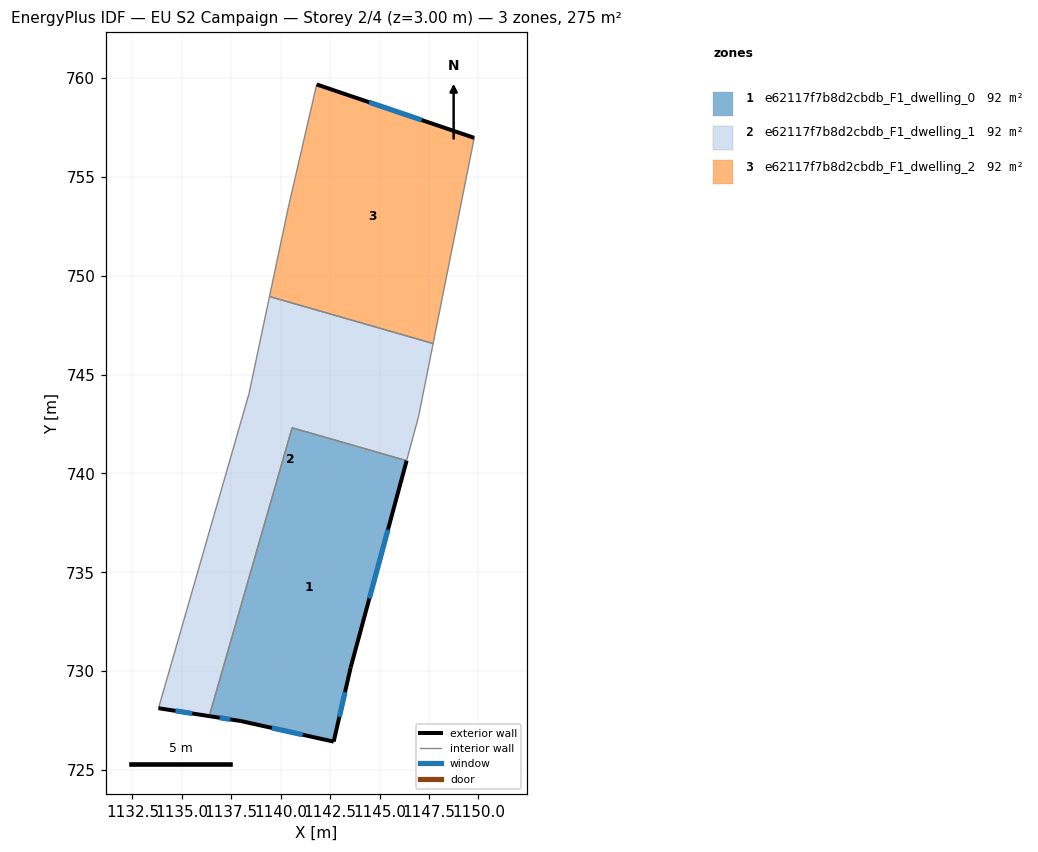
=== STOREY PLAN SPEC (per zone: floor XY polygon, exterior-wall plan segments, windows/doors) ===
zone 1: e62117f7b8d2cbdb_F1_dwelling_0  (91.8 m²)
  floor: (1146.37, 740.64) (1143.54, 730.18) (1142.68, 726.43) (1137.99, 727.47) (1136.39, 727.72) (1140.58, 742.31)
  exterior wall: (1137.99, 727.47) – (1142.68, 726.43)  [4.8 m]
    window: (1139.55, 727.13) – (1141.12, 726.78)  [1.6 m²]
  exterior wall: (1136.39, 727.72) – (1137.99, 727.47)  [1.6 m]
    window: (1136.92, 727.64) – (1137.46, 727.56)  [0.5 m²]
  exterior wall: (1143.54, 730.18) – (1146.37, 740.64)  [10.8 m]
    window: (1144.48, 733.67) – (1145.43, 737.16)  [3.6 m²]
  exterior wall: (1142.68, 726.43) – (1143.54, 730.18)  [3.8 m]
    window: (1142.97, 727.68) – (1143.25, 728.93)  [1.3 m²]
  interior walls: 2
zone 2: e62117f7b8d2cbdb_F1_dwelling_1  (91.8 m²)
  floor: (1147.71, 746.57) (1146.97, 742.86) (1146.37, 740.64) (1140.58, 742.31) (1136.39, 727.72) (1133.82, 728.12) (1138.40, 744.04) (1139.43, 748.95)
  exterior wall: (1133.82, 728.12) – (1136.39, 727.72)  [2.6 m]
    window: (1134.68, 727.99) – (1135.53, 727.86)  [0.9 m²]
  interior walls: 7
zone 3: e62117f7b8d2cbdb_F1_dwelling_2  (91.8 m²)
  floor: (1149.79, 756.97) (1147.71, 746.57) (1139.43, 748.95) (1140.38, 753.43) (1141.82, 759.67)
  exterior wall: (1149.79, 756.97) – (1141.82, 759.67)  [8.4 m]
    window: (1147.13, 757.87) – (1144.48, 758.77)  [2.8 m²]
  interior walls: 4

=== DERIVED (storey summary) ===
Building: EU S2 Campaign
Storey: 2 of 4  (floor level z = 3.00 m)
Storey gross floor area: 275.3 m²
Zones on this storey: 3
  - e62117f7b8d2cbdb_F1_dwelling_0: floor 91.8 m²; exterior wall 21.1 m (63.3 m²); 4 window(s) 7.0 m²; WWR 11.1%
  - e62117f7b8d2cbdb_F1_dwelling_1: floor 91.8 m²; exterior wall 2.6 m (7.8 m²); 1 window(s) 0.9 m²; WWR 11.1%
  - e62117f7b8d2cbdb_F1_dwelling_2: floor 91.8 m²; exterior wall 8.4 m (25.2 m²); 1 window(s) 2.8 m²; WWR 11.1%
Zone adjacency (shared interzone walls):
  - e62117f7b8d2cbdb_F1_dwelling_0 ↔ e62117f7b8d2cbdb_F1_dwelling_1
  - e62117f7b8d2cbdb_F1_dwelling_1 ↔ e62117f7b8d2cbdb_F1_dwelling_2